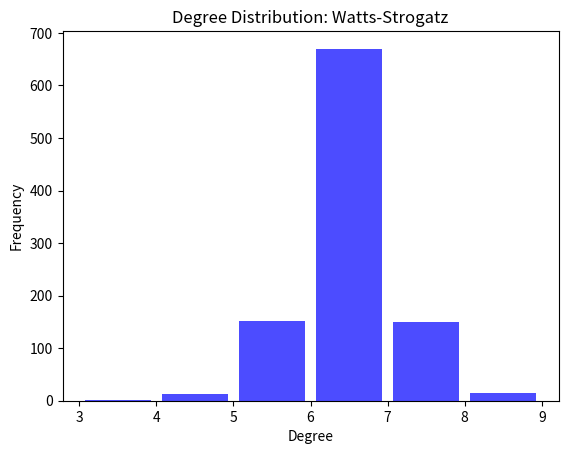
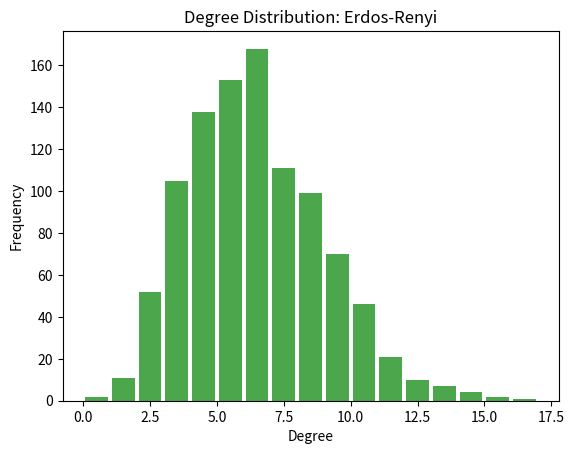

These charts were generated, in order, by the following Python code:

import matplotlib.pyplot as plt
import networkx as nx
import numpy as np
import os
from scipy import sparse

# Ensure output directory exists
outdir = os.path.join(os.getcwd(), 'output')
os.makedirs(outdir, exist_ok=True)

# Parameters
N = 1000  # number of nodes
k = 6     # mean degree
# -- Watts-Strogatz parameters
p_sw = 0.07  # rewiring probability (small-world regime, high clustering, some shortcuts)
# -- Erdos-Renyi parameters
p_er = k / (N-1)

# Build networks
G_ws = nx.watts_strogatz_graph(N, k, p_sw)
G_er = nx.erdos_renyi_graph(N, p_er)

# Define functions for statistics
def mean_degree(G):
    return np.mean([d for n, d in G.degree()])
def sec_moment_degree(G):
    return np.mean([d ** 2 for n, d in G.degree()])

# Centralities/statistics
md_ws = mean_degree(G_ws)
md2_ws = sec_moment_degree(G_ws)
cluster_ws = nx.average_clustering(G_ws)
GCC_ws = len(max(nx.connected_components(G_ws), key=len))
assort_ws = nx.degree_pearson_correlation_coefficient(G_ws)

md_er = mean_degree(G_er)
md2_er = sec_moment_degree(G_er)
cluster_er = nx.average_clustering(G_er)
GCC_er = len(max(nx.connected_components(G_er), key=len))
assort_er = nx.degree_pearson_correlation_coefficient(G_er)

# Plots
fig1, ax1 = plt.subplots()
degseq_ws = [d for n, d in G_ws.degree()]
ax1.hist(degseq_ws, bins=range(min(degseq_ws), max(degseq_ws)+2), color='b', alpha=0.7, rwidth=0.85)
ax1.set_title('Degree Distribution: Watts-Strogatz')
ax1.set_xlabel('Degree')
ax1.set_ylabel('Frequency')
ws_plot_path = os.path.join(outdir, 'degree-distribution-ws.png')
fig1.savefig(ws_plot_path)
plt.close(fig1)

fig2, ax2 = plt.subplots()
degseq_er = [d for n, d in G_er.degree()]
ax2.hist(degseq_er, bins=range(min(degseq_er), max(degseq_er)+2), color='g', alpha=0.7, rwidth=0.85)
ax2.set_title('Degree Distribution: Erdos-Renyi')
ax2.set_xlabel('Degree')
ax2.set_ylabel('Frequency')
er_plot_path = os.path.join(outdir, 'degree-distribution-er.png')
fig2.savefig(er_plot_path)
plt.close(fig2)

# Save networks
ws_save_path = os.path.join(outdir, "network-watts-strogatz.npz")
er_save_path = os.path.join(outdir, "network-erdos-renyi.npz")
sparse.save_npz(ws_save_path, nx.to_scipy_sparse_array(G_ws))
sparse.save_npz(er_save_path, nx.to_scipy_sparse_array(G_er))

# Return stats and filepaths
ws_stats = {
    'mean_degree': md_ws, 'sec_moment_degree': md2_ws,
    'clustering': cluster_ws, 'giant_component_size': GCC_ws,
    'assortativity': assort_ws,
    'plot_path': ws_plot_path
}
er_stats = {
    'mean_degree': md_er, 'sec_moment_degree': md2_er,
    'clustering': cluster_er, 'giant_component_size': GCC_er,
    'assortativity': assort_er,
    'plot_path': er_plot_path
}
return_vars = ['ws_save_path', 'er_save_path', 'ws_stats', 'er_stats']
